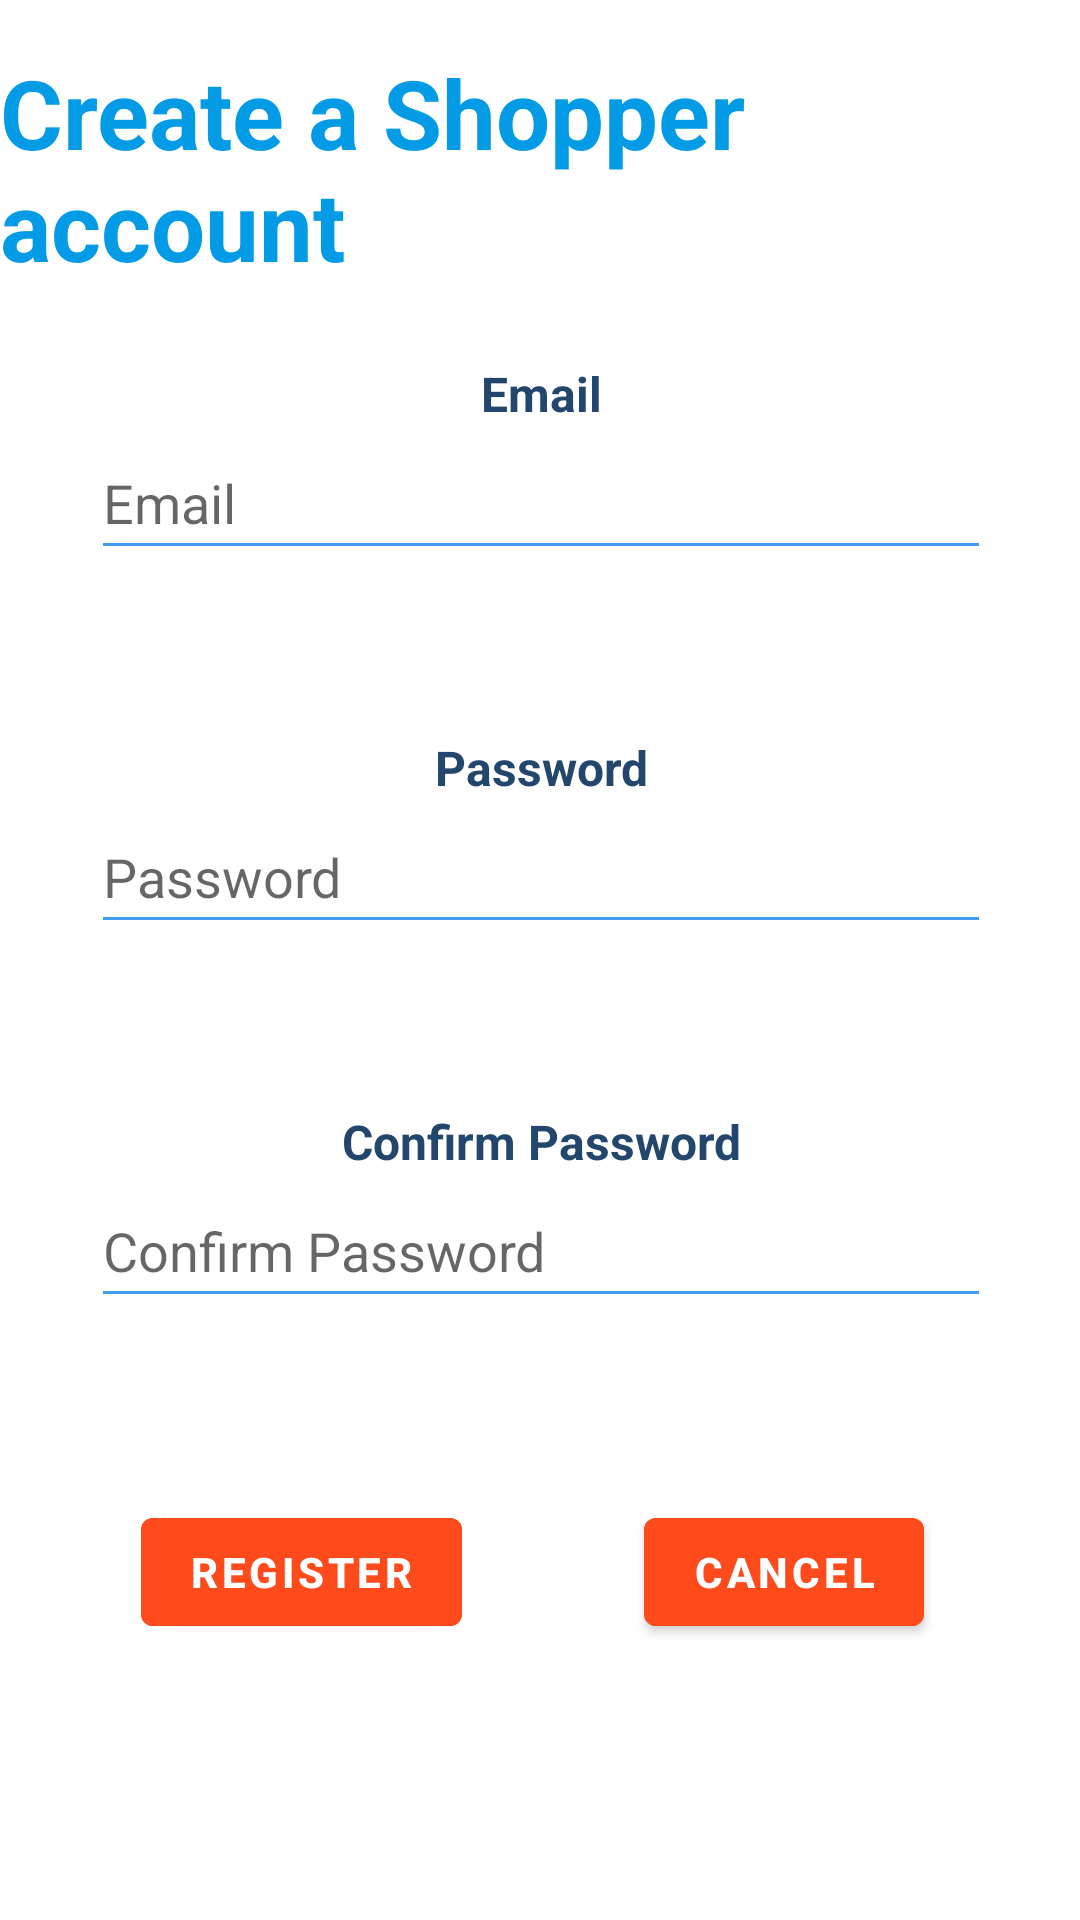

The Android layout XML behind this screen, and the referenced resources:
<!-- AndroidManifest.xml: application theme Theme.ShopperBeta -->
<!-- res/layout/activity_register.xml -->
<?xml version="1.0" encoding="utf-8"?>
<androidx.constraintlayout.widget.ConstraintLayout xmlns:android="http://schemas.android.com/apk/res/android"
    xmlns:app="http://schemas.android.com/apk/res-auto"
    xmlns:tools="http://schemas.android.com/tools"
    android:layout_width="match_parent"
    android:layout_height="match_parent"
    tools:context=".RegisterActivity">

    <TextView
        android:id="@+id/lblRegisterTitle"
        android:layout_width="wrap_content"
        android:layout_height="wrap_content"
        android:layout_marginStart="176dp"
        android:layout_marginTop="16dp"
        android:layout_marginEnd="177dp"
        android:text="@string/registerTitleText"
        android:textColor="#039BE5"
        android:textSize="32sp"
        android:textStyle="bold"
        app:layout_constraintBottom_toTopOf="@+id/linearLayRegister"
        app:layout_constraintEnd_toEndOf="parent"
        app:layout_constraintStart_toStartOf="parent"
        app:layout_constraintTop_toTopOf="parent"
        app:layout_constraintVertical_bias="0.0" />

    <LinearLayout
        android:id="@+id/linearLayRegister"
        android:layout_width="409dp"
        android:layout_height="400dp"
        android:layout_marginStart="16dp"
        android:layout_marginTop="24dp"
        android:layout_marginEnd="16dp"
        android:orientation="vertical"
        app:layout_constraintEnd_toEndOf="parent"
        app:layout_constraintStart_toStartOf="parent"
        app:layout_constraintTop_toBottomOf="@+id/lblRegisterTitle">

        <TextView
            android:id="@+id/lblRegisterEmail"
            android:layout_width="match_parent"
            android:layout_height="wrap_content"
            android:text="@string/emailText"
            android:textAlignment="center"
            android:textColor="@color/astronautDark1"
            android:textSize="16sp"
            android:textStyle="bold" />

        <EditText
            android:id="@+id/editRegisterEmail"
            android:layout_width="300dp"
            android:layout_height="wrap_content"
            android:layout_gravity="center"
            android:layout_marginBottom="20dp"
            android:autofillHints="emailAddress"
            android:backgroundTint="@color/cornflowerBlueDark1"
            android:ems="10"
            android:hint="@string/emailText"
            android:inputType="textEmailAddress"
            android:minHeight="48dp"
            tools:ignore="SpeakableTextPresentCheck,DuplicateSpeakableTextCheck" />

        <TextView
            android:id="@+id/errorRegisterEmail"
            android:layout_width="match_parent"
            android:layout_height="35dp"
            android:text="@string/emptyText"
            android:textColor="@color/orangeDark3"
            android:textAlignment="center" />

        <TextView
            android:id="@+id/lblRegisterPassword"
            android:layout_width="match_parent"
            android:layout_height="wrap_content"
            android:text="@string/passwordText"
            android:textAlignment="center"
            android:textColor="@color/astronautDark1"
            android:textSize="16sp"
            android:textStyle="bold" />

        <EditText
            android:id="@+id/editRegisterPassword"
            android:layout_width="300dp"
            android:layout_height="wrap_content"
            android:layout_gravity="center"
            android:layout_marginBottom="20dp"
            android:autofillHints="password"
            android:backgroundTint="@color/cornflowerBlueDark1"
            android:ems="10"
            android:hint="@string/passwordText"
            android:inputType="textPassword"
            android:minHeight="48dp"
            tools:ignore="SpeakableTextPresentCheck,DuplicateSpeakableTextCheck" />

        <TextView
            android:id="@+id/errorRegisterPassword"
            android:layout_width="match_parent"
            android:layout_height="35dp"
            android:text="@string/emptyText"
            android:textColor="@color/orangeDark3"
            android:textAlignment="center" />

        <TextView
            android:id="@+id/lblRegisterConfirmPassword"
            android:layout_width="match_parent"
            android:layout_height="wrap_content"
            android:text="@string/passwordConfirmText"
            android:textAlignment="center"
            android:textColor="@color/astronautDark1"
            android:textSize="16sp"
            android:textStyle="bold" />

        <EditText
            android:id="@+id/editRegisterConfirmPassword"
            android:layout_width="300dp"
            android:layout_height="wrap_content"
            android:layout_gravity="center"
            android:autofillHints="password"
            android:backgroundTint="@color/cornflowerBlueDark1"
            android:ems="10"
            android:hint="@string/passwordConfirmText"
            android:inputType="textPassword"
            android:minHeight="48dp"
            tools:ignore="SpeakableTextPresentCheck,DuplicateSpeakableTextCheck" />

        <TextView
            android:id="@+id/errorRegisterText"
            android:layout_width="match_parent"
            android:layout_height="35dp"
            android:text="@string/emptyText"
            android:textColor="@color/orangeDark3"
            android:textAlignment="center" />

    </LinearLayout>

    <Button
        android:id="@+id/buttonRegister"
        android:layout_width="wrap_content"
        android:layout_height="wrap_content"
        android:layout_marginBottom="92dp"
        android:text="@string/registerButtonText"
        android:textStyle="bold"
        android:backgroundTint="@color/orange"
        app:layout_constraintBottom_toBottomOf="parent"
        app:layout_constraintEnd_toStartOf="@+id/buttonRegisterCancel"
        app:layout_constraintHorizontal_bias="0.436"
        app:layout_constraintStart_toStartOf="parent" />

    <Button
        android:id="@+id/buttonRegisterCancel"
        android:layout_width="wrap_content"
        android:layout_height="wrap_content"
        android:layout_marginEnd="52dp"
        android:layout_marginBottom="92dp"
        android:textStyle="bold"
        android:text="@string/cancelText"
        android:backgroundTint="@color/orange"
        app:layout_constraintBottom_toBottomOf="parent"
        app:layout_constraintEnd_toEndOf="parent" />

</androidx.constraintlayout.widget.ConstraintLayout>
<!-- resources referenced by this layout -->
<resources>
  <color name="astronautDark1">#23466C</color>
  <color name="cornflowerBlueDark1">#429CF0</color>
  <color name="orange">#FF4A1C</color>
  <color name="orangeDark3">#A32100</color>
  <string name="cancelText">Cancel</string>
  <string name="emailText">Email</string>
  <string name="emptyText" />
  <string name="passwordConfirmText">Confirm Password</string>
  <string name="passwordText">Password</string>
  <string name="registerButtonText">Register</string>
  <string name="registerTitleText">Create a Shopper account</string>
  <style name="Theme.ShopperBeta" parent="Theme.MaterialComponents.DayNight.DarkActionBar">
          
          <item name="colorPrimary">@color/astronautDark2</item>
          <item name="colorPrimaryVariant">@color/astronautDark2</item>
          <item name="colorOnPrimary">@color/white</item>
          
          <item name="colorSecondary">@color/cornflowerBlueDark1</item>
          <item name="colorSecondaryVariant">@color/cornflowerBlueDark2</item>
          <item name="colorOnSecondary">@color/white</item>
          
          <item name="android:statusBarColor" tools:targetApi="l">?attr/colorPrimaryVariant</item>
          
      </style>
  <color name="astronautDark2">#14283E</color>
  <color name="white">#FFFFFFFF</color>
  <color name="cornflowerBlueDark2">#1173D0</color>
</resources>
